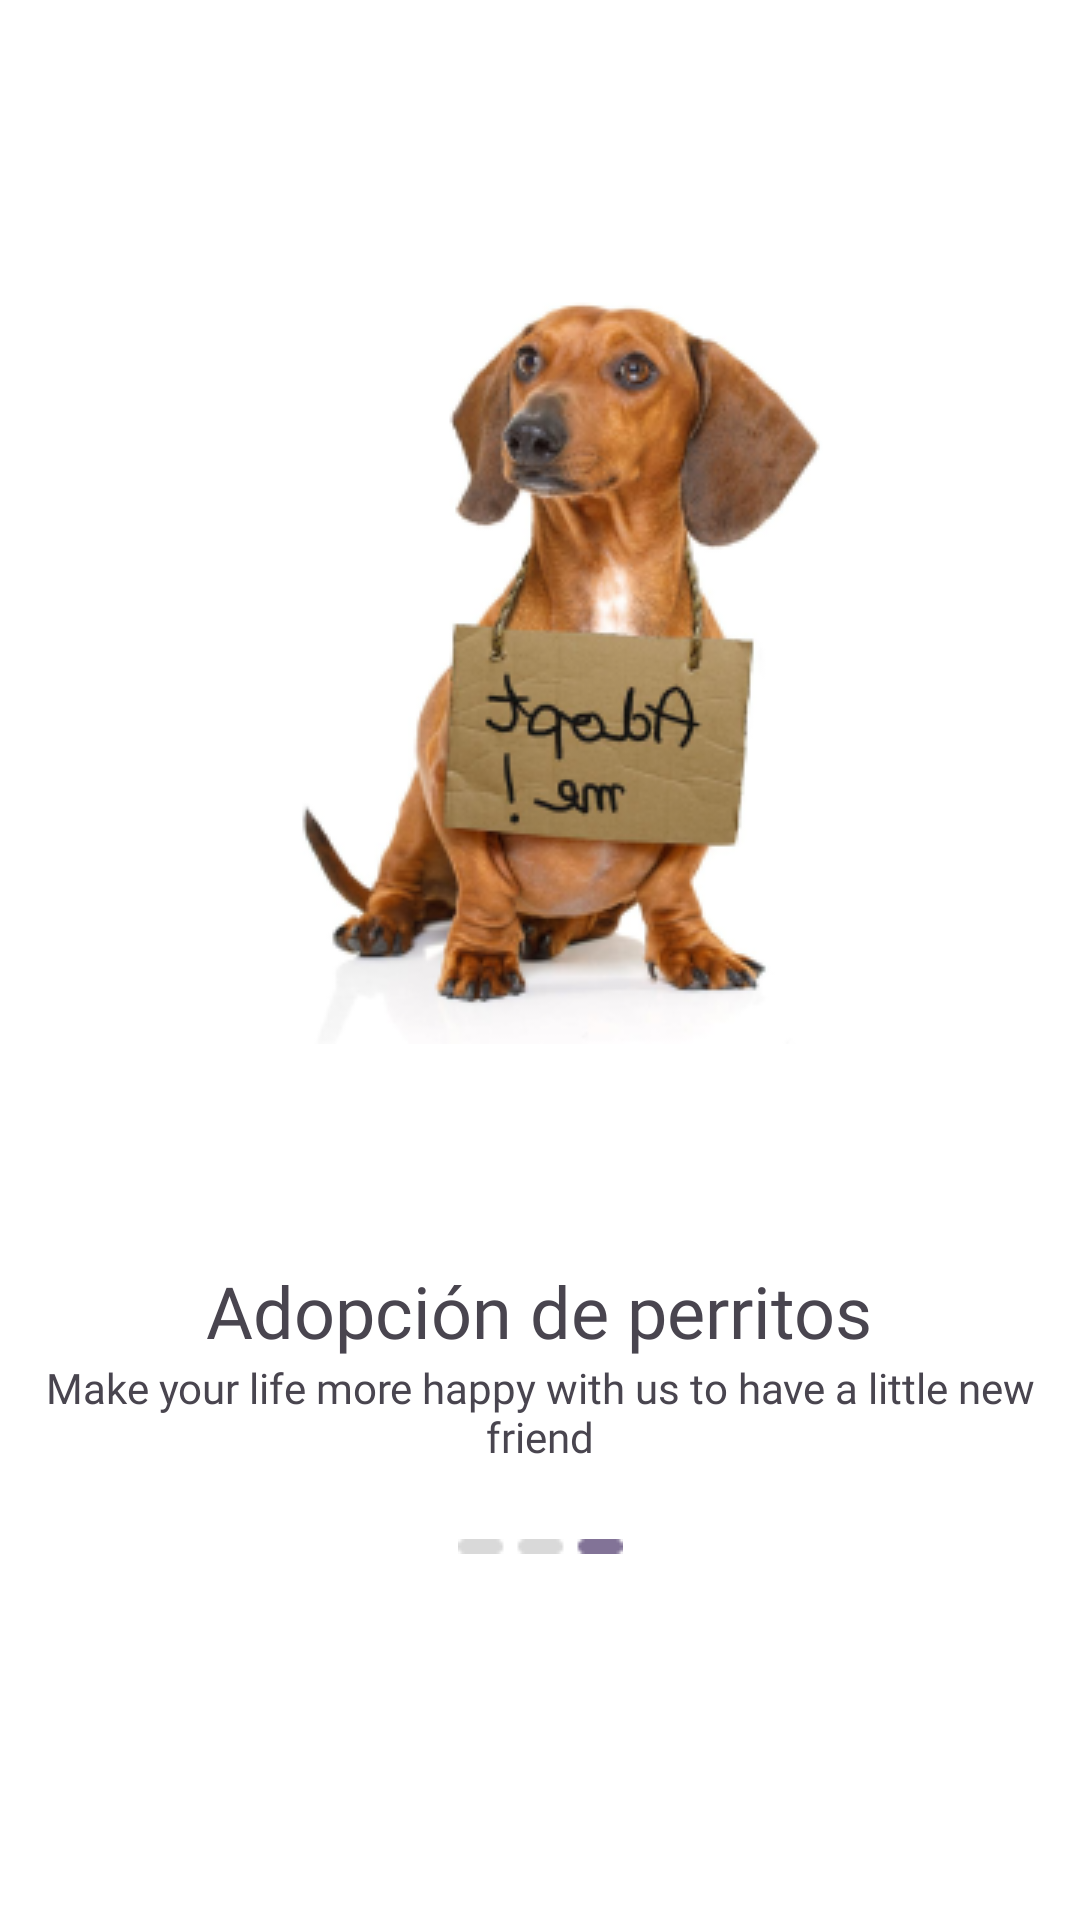

This screen was rendered from an Android layout file. Write that file and the resources it references.
<!-- AndroidManifest.xml: application theme Theme.ExamenAdopcion -->
<!-- res/layout/fragment_slider_intro_three.xml -->
<androidx.constraintlayout.widget.ConstraintLayout
    xmlns:android="http://schemas.android.com/apk/res/android"
    xmlns:app="http://schemas.android.com/apk/res-auto"
    xmlns:tools="http://schemas.android.com/tools"
    android:id="@+id/frameLayout2"
    android:layout_width="match_parent"
    android:layout_height="match_parent"
    tools:context="com.yaundeCode.examenAdopcionApp.fragments.SliderIntroThreeFragment">

    <ImageView
        android:id="@+id/imageView4"
        android:layout_width="264dp"
        android:layout_height="264dp"
        android:layout_marginTop="84dp"
        android:gravity="center"
        android:src="@drawable/ic_dog_login"
        app:layout_constraintEnd_toEndOf="parent"
        app:layout_constraintStart_toStartOf="parent"
        app:layout_constraintTop_toTopOf="parent" />

    <TextView
        android:id="@+id/textViewTitle"
        android:layout_width="wrap_content"
        android:layout_height="wrap_content"
        android:fontFamily="@font/poppins_bold"
        android:text="@string/title"
        android:textSize="24dp"
        app:layout_constraintBottom_toBottomOf="parent"
        app:layout_constraintEnd_toEndOf="parent"
        app:layout_constraintHorizontal_bias="0.498"
        app:layout_constraintStart_toStartOf="parent"
        app:layout_constraintTop_toBottomOf="@+id/imageView4"
        app:layout_constraintVertical_bias="0.27999997" />

    <TextView
        android:id="@+id/textViewSubtitle"
        android:layout_width="wrap_content"
        android:layout_height="wrap_content"
        android:fontFamily="@font/poppins_regular"
        android:gravity="center"
        android:inputType="textMultiLine"
        android:text="@string/subtitle"
        android:textSize="14dp"
        app:layout_constraintEnd_toEndOf="parent"
        app:layout_constraintStart_toStartOf="parent"
        app:layout_constraintTop_toBottomOf="@+id/textViewTitle" />

    <ImageView
        android:id="@+id/imageView2"
        android:layout_width="wrap_content"
        android:layout_height="wrap_content"
        android:layout_marginTop="60dp"
        android:src="@drawable/ic_third_page_lines"
        app:layout_constraintEnd_toEndOf="parent"
        app:layout_constraintStart_toStartOf="parent"
        app:layout_constraintTop_toBottomOf="@+id/textViewTitle" />

</androidx.constraintlayout.widget.ConstraintLayout>
<!-- resources referenced by this layout -->
<resources>
  <!-- drawable ic_dog_login: png bitmap (drawable, 63654 bytes) -->
  <!-- drawable ic_third_page_lines: png bitmap (drawable, 262 bytes) -->
  <string name="subtitle">Make your life more happy with us to have a little new friend</string>
  <string name="title">Adopción de perritos</string>
  <style name="Theme.ExamenAdopcion" parent="Base.Theme.ExamenAdopcion" />
  <style name="Base.Theme.ExamenAdopcion" parent="Theme.Material3.DayNight.NoActionBar">
          
          
          <item name="android:colorBackground">@color/background</item>
          <item name="colorOnBackground">@color/text</item>
          <item name="colorPrimary">@color/primary</item>
          <item name="colorOnPrimary">@color/icons</item>
      </style>
  <color name="background">#FFFFFFFF</color>
  <color name="text">#191919</color>
  <color name="primary">#827397</color>
  <color name="icons">#FFFFFF</color>
</resources>
